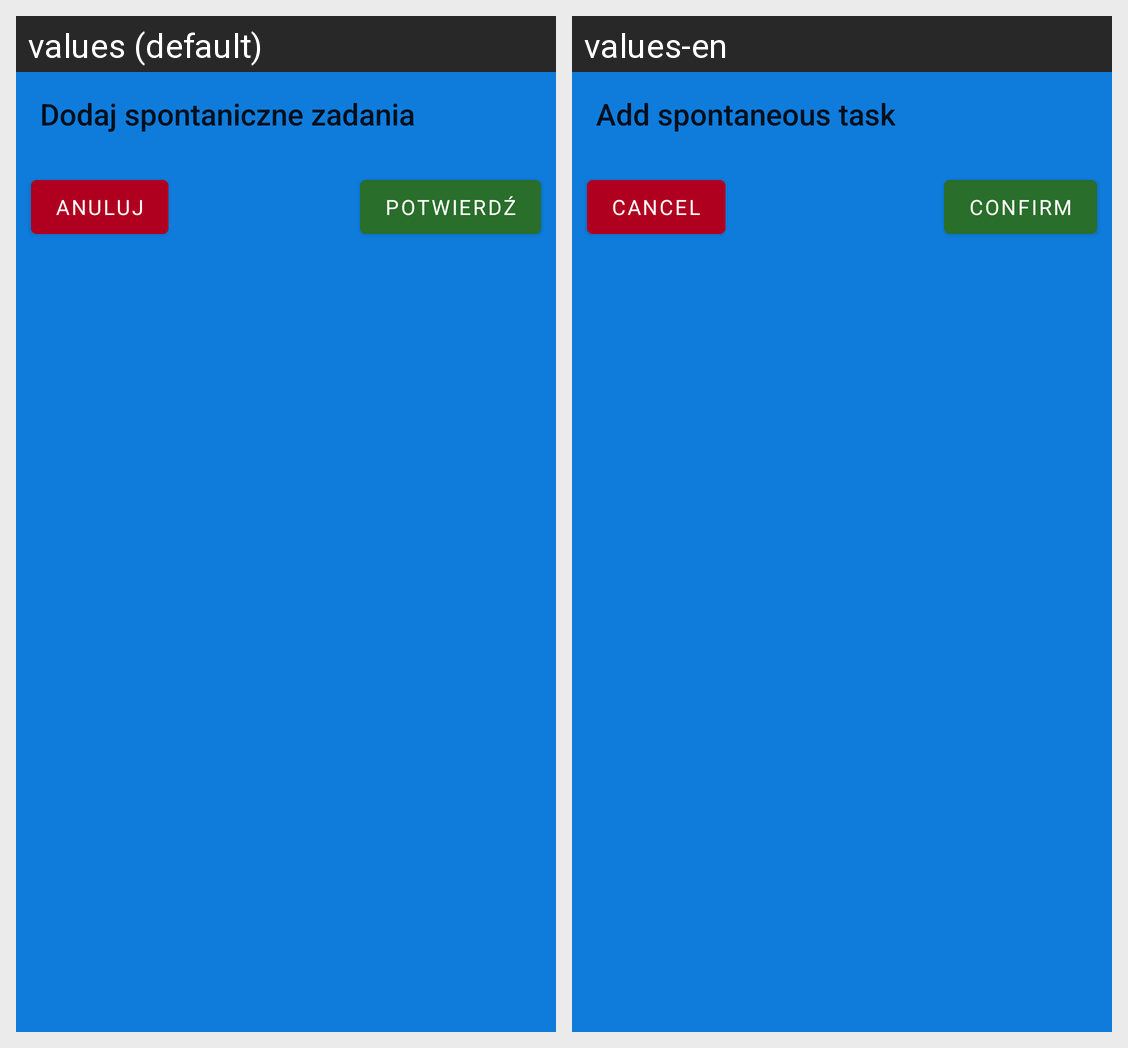

Translations of the strings shown on this Android screen, per locale in the grid:
Android screen res/layout/add_spontaneous_tasks_fragment.xml rendered under 2 locales, left to right: values (default), values-en. Device: Nexus 5 (rendered at 1080×1920; each locale shown at half size, 540×960, under a caption strip naming it); theme AppTheme.
Strings drawn on this screen, with the default value and each locale's value (text and hints the layout hard-codes, and strings that could not be matched under every locale, appear in the picture but are not listed):

add_spontaneous_tasks
  values: Dodaj spontaniczne zadania
  values-en: Add spontaneous task

cancel
  values: Anuluj
  values-en: Cancel

confirm
  values: Potwierdź
  values-en: Confirm
